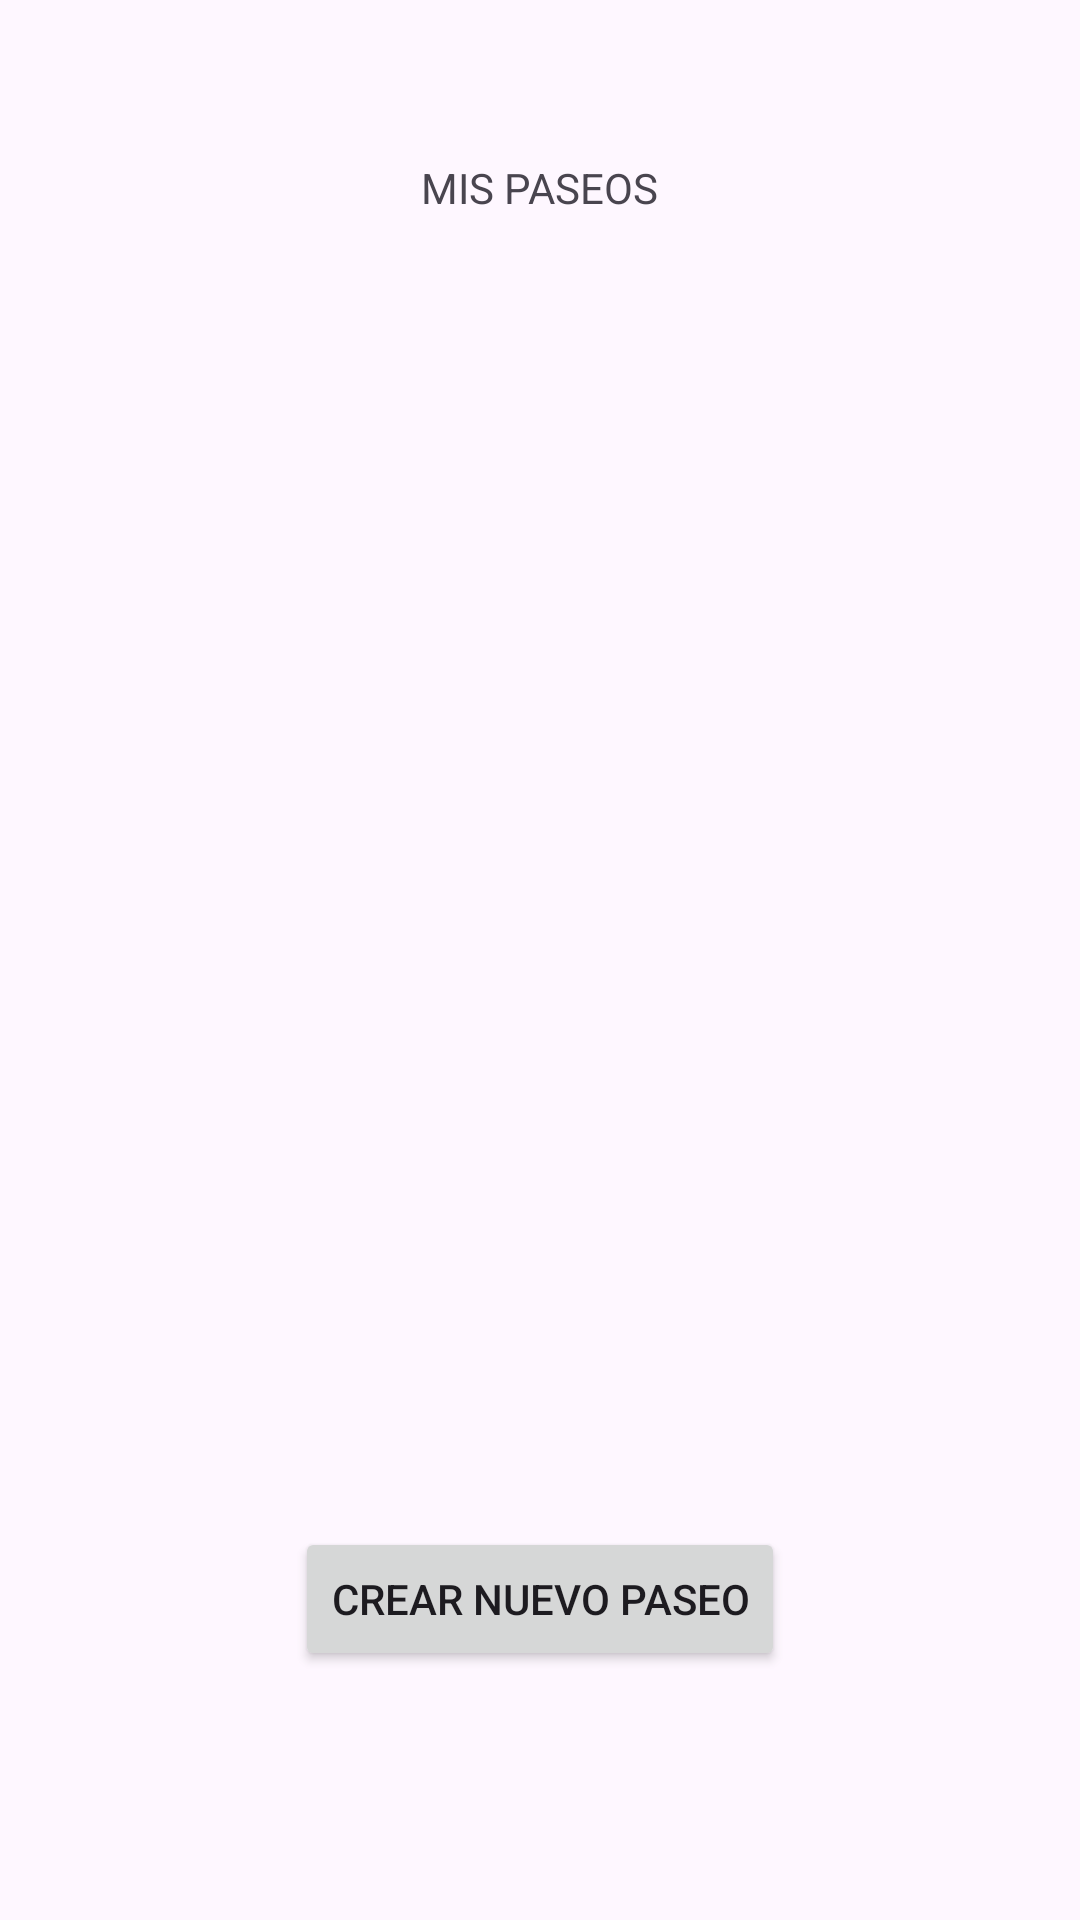

Produce the Android XML layout that renders to this screen, including the resource entries it uses.
<!-- AndroidManifest.xml: application theme Theme.Proyecto_Final -->
<!-- res/layout/fragment_home_empresa.xml -->
<?xml version="1.0" encoding="utf-8"?>
<androidx.constraintlayout.widget.ConstraintLayout xmlns:android="http://schemas.android.com/apk/res/android"
    xmlns:app="http://schemas.android.com/apk/res-auto"
    xmlns:tools="http://schemas.android.com/tools"
    android:layout_width="match_parent"
    android:layout_height="match_parent"
    tools:context=".Empresas.Nav_Drawer_Empresas">

    <androidx.recyclerview.widget.RecyclerView
        android:id="@+id/rv_paseo_empresa"
        android:layout_width="0dp"
        android:layout_height="0dp"
        android:layout_marginBottom="12dp"
        app:layout_constraintBottom_toTopOf="@+id/btnCrearActEmpre"
        app:layout_constraintEnd_toEndOf="parent"
        app:layout_constraintStart_toStartOf="parent"
        app:layout_constraintTop_toBottomOf="@+id/textView60" />

    <TextView
        android:id="@+id/textView60"
        android:layout_width="wrap_content"
        android:layout_height="wrap_content"
        android:layout_marginTop="53dp"
        android:layout_marginBottom="51dp"
        android:text="MIS PASEOS"
        app:layout_constraintBottom_toTopOf="@+id/rv_paseo_empresa"
        app:layout_constraintEnd_toEndOf="parent"
        app:layout_constraintStart_toStartOf="parent"
        app:layout_constraintTop_toTopOf="parent" />

    <Button
        android:id="@+id/btnCrearActEmpre"
        android:layout_width="wrap_content"
        android:layout_height="wrap_content"
        android:layout_marginBottom="83dp"
        android:text="Crear Nuevo Paseo"
        app:layout_constraintBottom_toBottomOf="parent"
        app:layout_constraintEnd_toEndOf="parent"
        app:layout_constraintStart_toStartOf="parent"
        app:layout_constraintTop_toBottomOf="@+id/rv_paseo_empresa" />
</androidx.constraintlayout.widget.ConstraintLayout>
<!-- resources referenced by this layout -->
<resources>
  <style name="Theme.Proyecto_Final" parent="Base.Theme.Proyecto_Final" />
  <style name="Base.Theme.Proyecto_Final" parent="Theme.Material3.DayNight.NoActionBar">
          
          
      </style>
</resources>
